Photos from the image-classification dataset "USCS-Dataset" in the GitHub repository Rujiyuan/USCS-Dataset. Its 6 classes are: attack, defense, defensive, encirclement, maneuver, offensive.

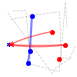
Label: defensive

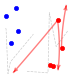
Label: maneuver

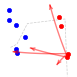
Label: maneuver

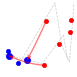
Label: attack

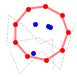
Label: encirclement

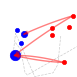
Label: offensive
